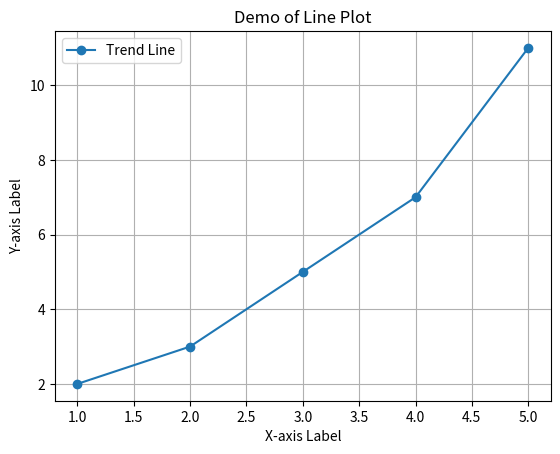

This chart was generated by the following Python code:
# 1. Import Module
import matplotlib.pyplot as plt

# 2. Prepare Data
x = [1, 2, 3, 4, 5]
y = [2, 3, 5, 7, 11]

# 3. Create a Line Plot
plt.plot(x, y, marker='o', label='Trend Line')

# 4. Customization
plt.title('Demo of Line Plot')    # Title
plt.xlabel('X-axis Label')     # X-axis label
plt.ylabel('Y-axis Label')     # Y-axis label
plt.legend()                   # Show legend
plt.grid(True)                 # Enable grid

# 5. Display the plot
plt.show()
